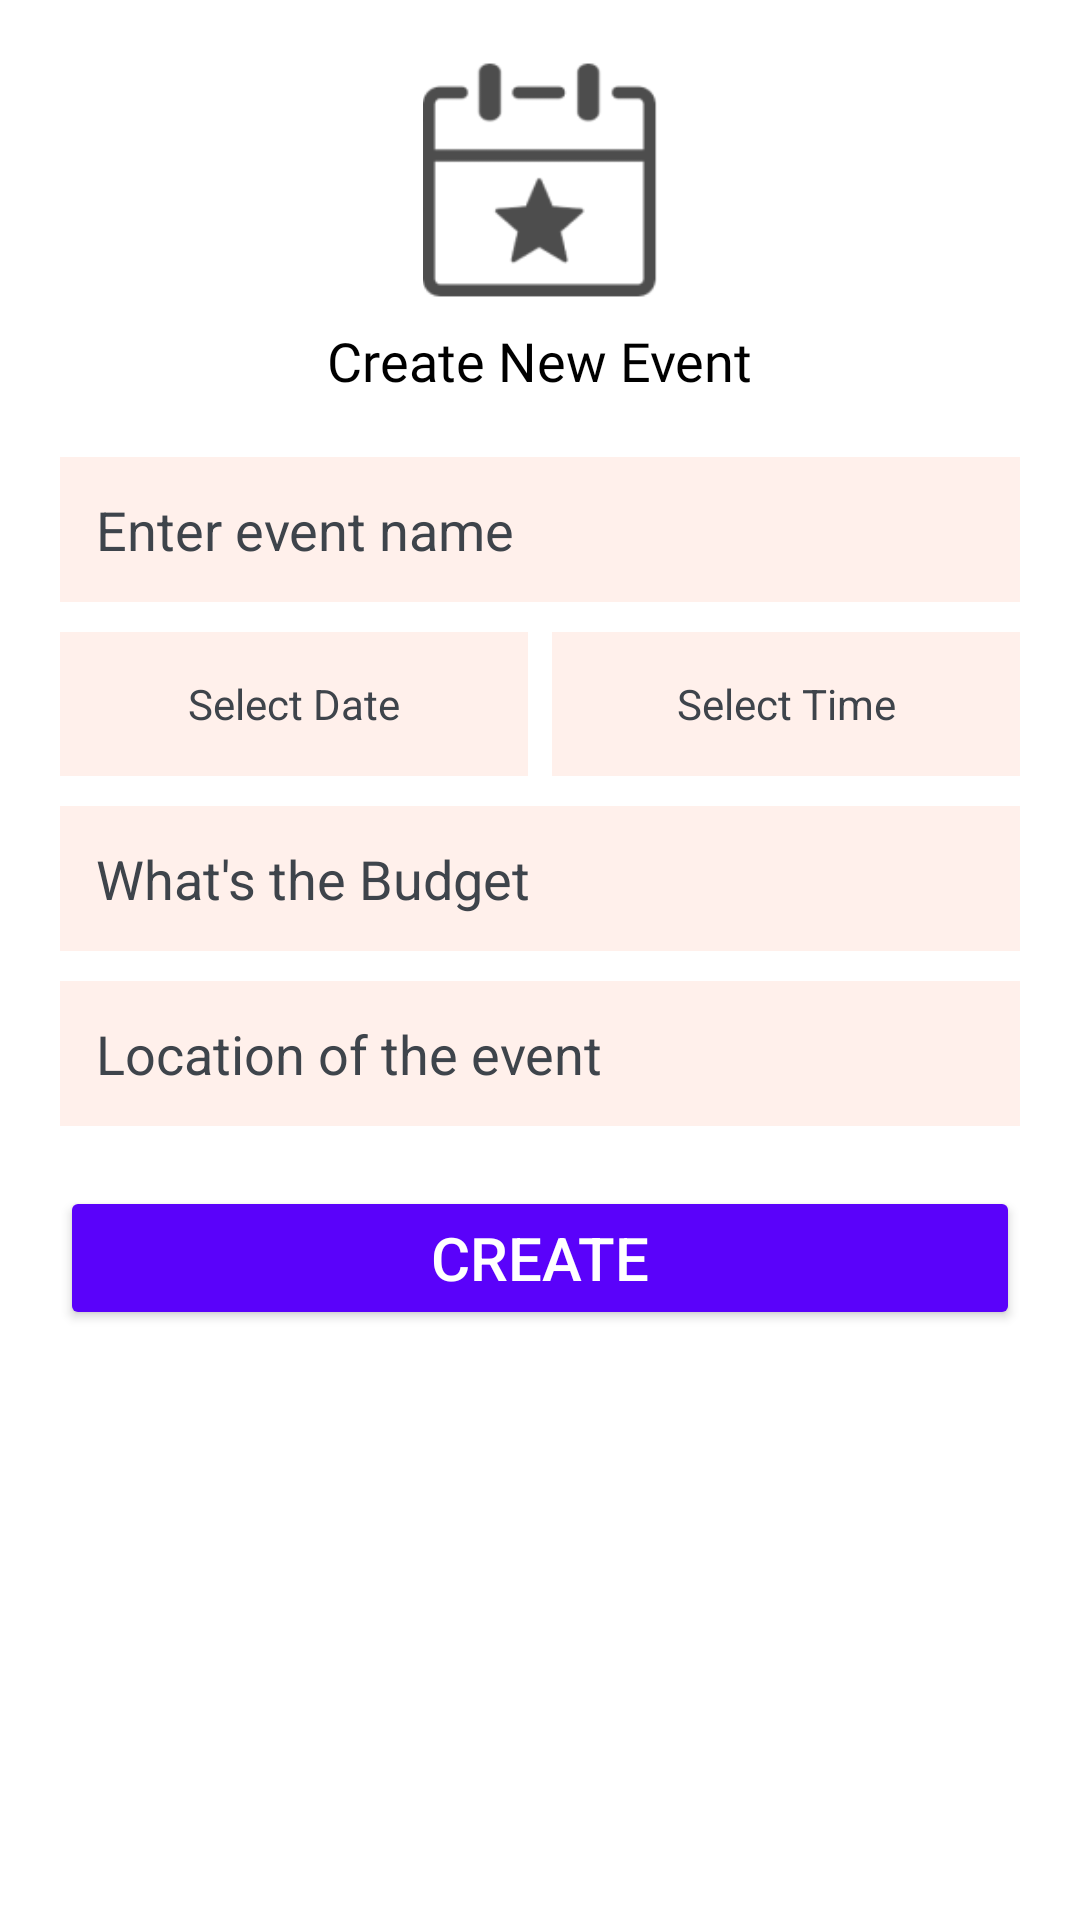

Android layout source for this screen:
<!-- AndroidManifest.xml: application theme Theme.AllNewOwnEvent -->
<!-- res/layout/dialog_add_event.xml -->
<?xml version="1.0" encoding="utf-8"?>
<LinearLayout xmlns:android="http://schemas.android.com/apk/res/android"
    xmlns:app="http://schemas.android.com/apk/res-auto"
    android:layout_width="match_parent"
    android:layout_height="wrap_content"
    android:orientation="vertical"
    android:padding="20dp"
    android:gravity="center_horizontal"
    android:background="@color/white">

    
    <ImageView
        android:id="@+id/event_icon"
        android:layout_width="80dp"
        android:layout_height="80dp"
        android:contentDescription="@string/default_event_icon"
        app:srcCompat="@drawable/ev" />

    
    <TextView
        android:id="@+id/create_event_label"
        android:layout_width="wrap_content"
        android:layout_height="wrap_content"
        android:layout_marginTop="8dp"
        android:fontFamily="@font/aclonica"
        android:text="@string/create_new_event"
        android:textColor="@color/black"
        android:textSize="18sp" />

    
    <EditText
        android:id="@+id/input_name"
        android:layout_width="match_parent"
        android:layout_height="wrap_content"
        android:layout_marginTop="20dp"
        android:autofillHints="name"
        android:background="#FFF0EB"
        android:hint="@string/enter_event_name"
        android:inputType="text"
        android:padding="12dp"
        android:textColor="@color/black"
        android:textColorHint="#3E444B" />

    
    <LinearLayout
        android:layout_width="match_parent"
        android:layout_height="48dp"
        android:orientation="horizontal"
        android:layout_marginTop="10dp">

        
        <TextView
            android:id="@+id/input_date"
            android:layout_width="0dp"
            android:layout_height="match_parent"
            android:layout_weight="1"
            android:background="#FFF0EB"
            android:clickable="true"
            android:focusable="true"
            android:gravity="center"
            android:hint="@string/select_date"
            android:padding="12dp"
            android:textColor="#000000"
            android:textColorHint="#3E444B" />

        
        <TextView
            android:id="@+id/input_time"
            android:layout_width="0dp"
            android:layout_height="match_parent"
            android:layout_marginStart="8dp"
            android:layout_weight="1"
            android:background="#FFF0EB"
            android:clickable="true"
            android:focusable="true"
            android:gravity="center"
            android:hint="@string/select_time"
            android:padding="12dp"
            android:textColor="@color/black"
            android:textColorHint="#3E444B" />
    </LinearLayout>

    
    <EditText
        android:id="@+id/input_budget"
        android:layout_width="match_parent"
        android:layout_height="wrap_content"
        android:layout_marginTop="10dp"
        android:background="#FFF0EB"
        android:hint="@string/what_is_the_budget"
        android:importantForAutofill="no"
        android:inputType="numberDecimal"
        android:padding="12dp"
        android:textColor="@color/black"
        android:textColorHint="#3E444B" />

    
    <EditText
        android:id="@+id/input_location"
        android:layout_width="match_parent"
        android:layout_height="wrap_content"
        android:layout_marginTop="10dp"
        android:autofillHints="postalAddress"
        android:background="#FFF0EB"
        android:hint="@string/location_of_the_event"
        android:inputType="textPostalAddress"
        android:padding="12dp"
        android:textColor="@color/black"
        android:textColorHint="#3E444B" />

    
    <Button
        android:id="@+id/submit_button"
        android:layout_width="match_parent"
        android:layout_height="wrap_content"
        android:layout_marginTop="20dp"
        android:backgroundTint="#5A02FA"
        android:text="@string/create_btn"
        android:textColor="@color/white"
        android:textSize="20sp" />
</LinearLayout>
<!-- resources referenced by this layout -->
<resources>
  <color name="black">#FF000000</color>
  <color name="white">#FFFFFFFF</color>
  <!-- drawable ev: png bitmap (drawable, 3093 bytes) -->
  <string name="create_btn">Create</string>
  <string name="create_new_event">Create New Event</string>
  <string name="default_event_icon">Default Event Icon</string>
  <string name="enter_event_name">Enter event name</string>
  <string name="location_of_the_event">Location of the event</string>
  <string name="select_date">Select Date</string>
  <string name="select_time">Select Time</string>
  <string name="what_is_the_budget">What\'s the Budget</string>
  <style name="Theme.AllNewOwnEvent" parent="Base.Theme.AllNewOwnEvent" />
  <style name="Base.Theme.AllNewOwnEvent" parent="Theme.Material3.DayNight.NoActionBar">
          
          
      </style>
</resources>
